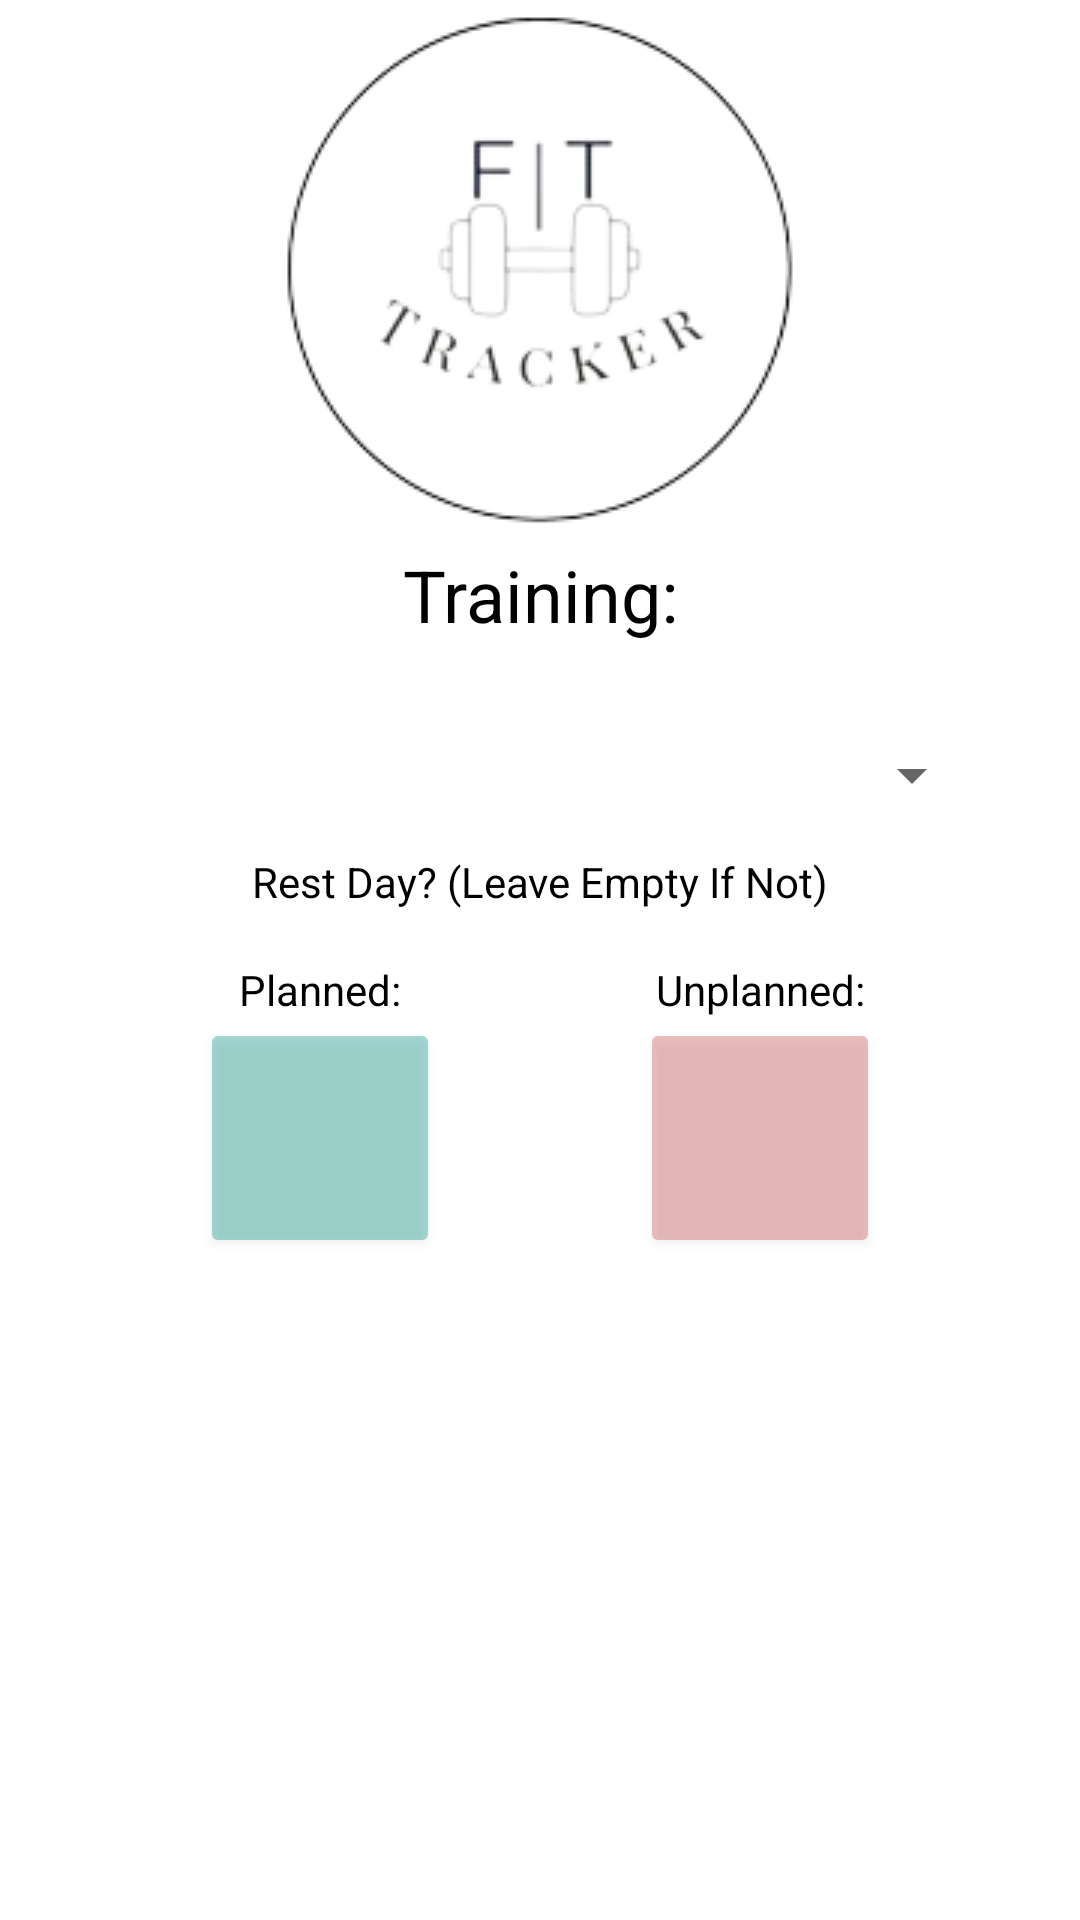

Android layout source for this screen:
<!-- AndroidManifest.xml: application theme Theme.FitTracker -->
<!-- res/layout/input_dialog.xml -->
<?xml version="1.0" encoding="utf-8"?>
<androidx.constraintlayout.widget.ConstraintLayout xmlns:android="http://schemas.android.com/apk/res/android"
    xmlns:app="http://schemas.android.com/apk/res-auto"
    xmlns:tools="http://schemas.android.com/tools"
    android:layout_width="match_parent"
    android:layout_height="wrap_content"
    android:layout_margin="32dp">

    <TextView
        android:id="@+id/unplannedLabel"
        android:layout_width="wrap_content"
        android:layout_height="wrap_content"
        android:text="Unplanned:"
        android:textColor="@color/black"
        app:layout_constraintBottom_toTopOf="@+id/unplanedRest"
        app:layout_constraintEnd_toEndOf="@+id/unplanedRest"
        app:layout_constraintStart_toStartOf="@+id/unplanedRest" />

    <TextView
        android:id="@+id/inputLabel"
        android:layout_width="wrap_content"
        android:layout_height="wrap_content"
        android:layout_marginTop="2dp"
        android:gravity="center"
        android:text="Training:"
        android:textColor="@color/black"
        android:textSize="24sp"
        app:layout_constraintEnd_toEndOf="parent"
        app:layout_constraintStart_toStartOf="parent"
        app:layout_constraintTop_toBottomOf="@+id/idLogo" />

    <Spinner
        android:id="@+id/trainingSpinner"
        android:layout_width="0dp"
        android:layout_height="wrap_content"
        android:layout_margin="32dp"
        app:layout_constraintEnd_toEndOf="parent"
        app:layout_constraintStart_toStartOf="parent"
        app:layout_constraintTop_toBottomOf="@+id/inputLabel" />

    <EditText
        android:id="@+id/weigthInputEt"
        android:layout_width="wrap_content"
        android:layout_height="wrap_content"
        android:layout_margin="32dp"
        android:ems="10"
        android:inputType="numberDecimal"
        android:visibility="gone"
        app:layout_constraintEnd_toEndOf="parent"
        app:layout_constraintStart_toStartOf="parent"
        app:layout_constraintTop_toBottomOf="@+id/inputLabel" />

    <EditText
        android:id="@+id/calorieInputEt"
        android:layout_width="wrap_content"
        android:layout_height="wrap_content"
        android:layout_margin="32dp"
        android:ems="10"
        android:hint="Type Foods Here"
        android:inputType="textPersonName"
        android:visibility="gone"
        app:layout_constraintEnd_toEndOf="parent"
        app:layout_constraintStart_toStartOf="parent"
        app:layout_constraintTop_toBottomOf="@+id/inputLabel" />

    <ImageView
        android:id="@+id/inputTrigger"
        android:layout_width="80dp"
        android:layout_height="80dp"
        android:layout_margin="32dp"
        android:foreground="@drawable/icon_add"
        app:layout_constraintBottom_toBottomOf="parent"
        app:layout_constraintEnd_toEndOf="parent"
        app:layout_constraintStart_toStartOf="parent"
        app:layout_constraintTop_toBottomOf="@+id/planedRest" />

    <ImageView
        android:id="@+id/refreshTrigger"
        android:layout_width="100dp"
        android:layout_height="100dp"
        android:layout_marginTop="36dp"
        android:visibility="gone"
        app:layout_constraintEnd_toEndOf="parent"
        app:layout_constraintStart_toStartOf="parent"
        app:layout_constraintTop_toBottomOf="@+id/inputLabel"
        app:srcCompat="@drawable/icon_refresh" />

    <TextView
        android:id="@+id/restDayLabel"
        android:layout_width="wrap_content"
        android:layout_height="wrap_content"
        android:layout_marginTop="14dp"
        android:gravity="center"
        android:text="Rest Day? (Leave Empty If Not)"
        android:textColor="@color/black"
        app:layout_constraintEnd_toEndOf="parent"
        app:layout_constraintStart_toStartOf="parent"
        app:layout_constraintTop_toBottomOf="@+id/trainingSpinner" />

    <Button
        android:id="@+id/unplanedRest"
        android:layout_width="80dp"
        android:layout_height="80dp"
        android:layout_marginTop="36dp"
        android:alpha="0.35"
        android:backgroundTint="#CD5050"
        android:textColor="@color/third"
        app:layout_constraintEnd_toEndOf="parent"
        app:layout_constraintHorizontal_bias="0.5"
        app:layout_constraintStart_toEndOf="@+id/planedRest"
        app:layout_constraintTop_toBottomOf="@+id/restDayLabel" />

    <Button
        android:id="@+id/planedRest"
        android:layout_width="80dp"
        android:layout_height="80dp"
        android:layout_marginTop="36dp"
        android:alpha="0.35"
        android:backgroundTint="#009688"
        app:layout_constraintEnd_toStartOf="@+id/unplanedRest"
        app:layout_constraintHorizontal_bias="0.5"
        app:layout_constraintStart_toStartOf="parent"
        app:layout_constraintTop_toBottomOf="@+id/restDayLabel" />

    <TextView
        android:id="@+id/plannedLabel"
        android:layout_width="wrap_content"
        android:layout_height="wrap_content"
        android:text="Planned:"
        android:textColor="@color/black"
        app:layout_constraintBottom_toTopOf="@+id/planedRest"
        app:layout_constraintEnd_toEndOf="@+id/planedRest"
        app:layout_constraintStart_toStartOf="@+id/planedRest" />

    <ImageView
        android:id="@+id/idLogo"
        android:layout_width="wrap_content"
        android:layout_height="wrap_content"
        app:layout_constraintEnd_toEndOf="parent"
        app:layout_constraintStart_toStartOf="parent"
        app:layout_constraintTop_toTopOf="parent"
        app:srcCompat="@drawable/centerpiece_fixed" />

</androidx.constraintlayout.widget.ConstraintLayout>
<!-- resources referenced by this layout -->
<resources>
  <color name="black">#FF000000</color>
  <color name="third">#1c1c1d</color>
  <!-- drawable centerpiece_fixed: png bitmap (drawable, 20198 bytes) -->
  <!-- drawable icon_add: png bitmap (drawable, 5527 bytes) -->
  <!-- drawable icon_refresh: png bitmap (drawable, 5891 bytes) -->
  <style name="Theme.FitTracker" parent="Theme.MaterialComponents.DayNight.DarkActionBar">
          
      <item name="textFillColor">@color/black</item>
  
      </style>
</resources>
